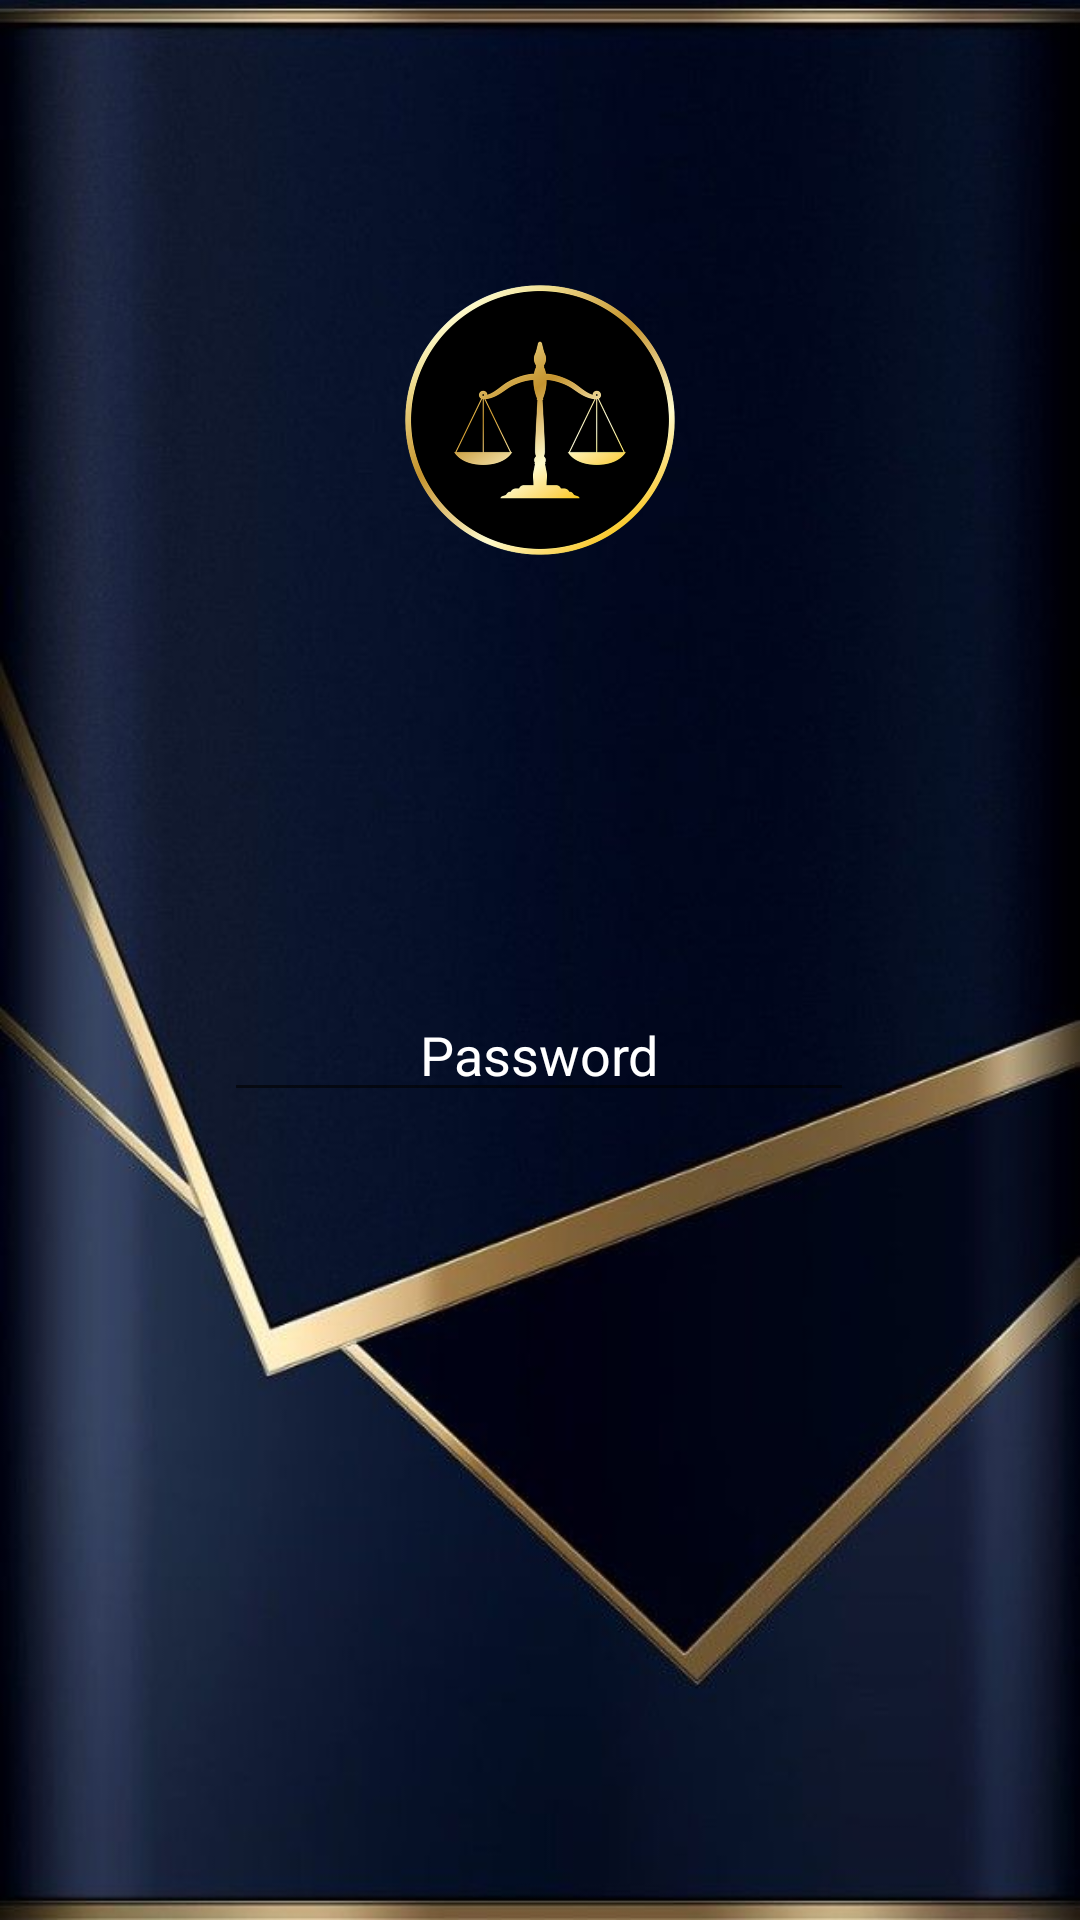

The Android layout XML behind this screen, and the referenced resources:
<!-- AndroidManifest.xml: application theme Theme.PDM_2021_P3_PROYECTO3 -->
<!-- res/layout/login_main.xml -->
<?xml version="1.0" encoding="utf-8"?>
<androidx.constraintlayout.widget.ConstraintLayout xmlns:android="http://schemas.android.com/apk/res/android"
    xmlns:app="http://schemas.android.com/apk/res-auto"
    xmlns:tools="http://schemas.android.com/tools"
    android:layout_width="match_parent"
    android:layout_height="match_parent"
    android:background="@drawable/fondo1">

    <ImageView
        android:id="@+id/imageView"
        android:layout_width="100dp"
        android:layout_height="110dp"
        android:layout_marginTop="85dp"
        android:contentDescription="@string/todo"
        app:layout_constraintEnd_toEndOf="parent"
        app:layout_constraintStart_toStartOf="parent"
        app:layout_constraintTop_toTopOf="parent"
        app:srcCompat="@drawable/logo" />

    <EditText
        android:id="@+id/txtNombre2"
        android:layout_width="wrap_content"
        android:layout_height="wrap_content"
        android:layout_marginTop="56dp"
        android:layout_marginBottom="438dp"
        android:autofillHints=""
        android:ems="10"
        android:gravity="center"
        android:hint="@string/txtNombre2"
        android:inputType="textPersonName"
        android:text="@string/txtNombre2"
        android:textColor="@color/white"
        android:textColorHighlight="@color/white"
        android:textColorHint="@color/white"
        app:layout_constraintBottom_toBottomOf="parent"
        app:layout_constraintEnd_toEndOf="parent"
        app:layout_constraintHorizontal_bias="0.497"
        app:layout_constraintStart_toStartOf="parent"
        app:layout_constraintTop_toBottomOf="@+id/imageView"
        app:layout_constraintVertical_bias="0.145" />

    <EditText
        android:id="@+id/txtPass"
        android:layout_width="wrap_content"
        android:layout_height="wrap_content"
        android:autofillHints=""
        android:ems="10"
        android:gravity="center"
        android:hint="@string/txtPassword"
        android:inputType="textPersonName"
        android:textColorHighlight="@color/white"
        android:textColorHint="@color/white"
        app:layout_constraintBottom_toBottomOf="parent"
        app:layout_constraintEnd_toEndOf="parent"
        app:layout_constraintHorizontal_bias="0.497"
        app:layout_constraintStart_toStartOf="parent"
        app:layout_constraintTop_toTopOf="parent"
        app:layout_constraintVertical_bias="0.55" />
</androidx.constraintlayout.widget.ConstraintLayout>
<!-- resources referenced by this layout -->
<resources>
  <!-- drawable fondo1: jpg bitmap (drawable, 37312 bytes) -->
  <!-- drawable logo: png bitmap (drawable, 108917 bytes) -->
  <string name="todo">Name</string>
  <string name="txtNombre2">Usuario</string>
  <string name="txtPassword">Password</string>
  <style name="Theme.PDM_2021_P3_PROYECTO3" parent="Theme.MaterialComponents.DayNight.DarkActionBar">
          
          <item name="colorPrimary">@color/purple_500</item>
          <item name="colorPrimaryVariant">@color/purple_700</item>
          <item name="colorOnPrimary">@color/white</item>
          
          <item name="colorSecondary">@color/teal_200</item>
          <item name="colorSecondaryVariant">@color/teal_700</item>
          <item name="colorOnSecondary">@color/black</item>
          
          <item name="android:statusBarColor" tools:targetApi="l">?attr/colorPrimaryVariant</item>
          
      </style>
  <!-- not gathered from this repository: default colours our renderer supplied (Android Studio template values) -->
  <color name="purple_500">#FF6200EE</color>
  <color name="purple_700">#FF3700B3</color>
  <color name="teal_200">#FF03DAC5</color>
  <color name="teal_700">#FF018786</color>
  <color name="black">#FF000000</color>
  <color name="white">#FFFFFFFF</color>
</resources>
